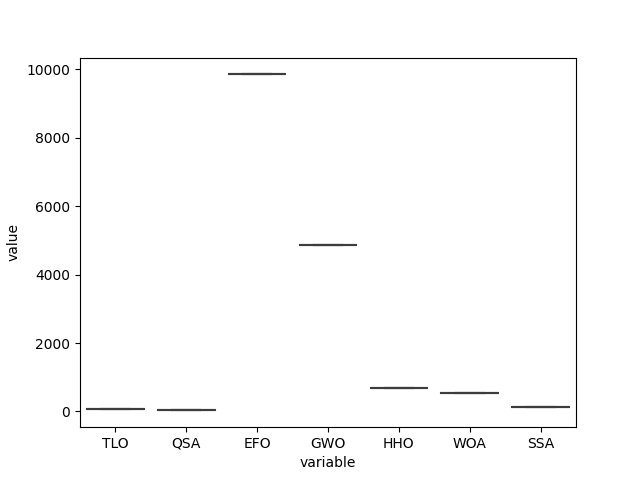

The data file committed next to this chart (first rows):
, DE, CRO, GA, CGO, GBO, PSS, SMA, EOA, BBO, AEO, GCO, TLO, FBIO, GSKA, QSA, HS, HGSO, NRO, EFO, EO, DO, GWO, HGS
0, 2902, 83.63, 157.1, 953.7, 216, 291.9, 34.22, 7327, 99.8, 1089, 2406, 79.52, 199.9, 31.81, 31.82, 81.71, 15968, 32.27, 9852, 85.16, 3196, 4871, 2065
1, 2902, 83.63, 157.1, 953.7, 216, 330.8, 34.22, 7327, 99.8, 1089, 2406, 79.52, 199.9, 31.81, 31.82, 81.71, 15968, 32.27, 9852, 85.16, 3196, 4871, 2065
2, 2902, 83.63, 157.1, 953.7, 216, 343, 34.22, 7327, 99.8, 1089, 2406, 79.52, 199.9, 31.81, 31.82, 81.71, 15968, 32.27, 9852, 85.16, 3196, 4871, 2065
3, 2902, 83.63, 157.1, 953.7, 216, 306.9, 34.22, 7327, 99.8, 1089, 2406, 79.52, 199.9, 31.81, 31.82, 81.71, 15968, 32.27, 9852, 85.16, 3196, 4871, 2065
4, 2902, 83.63, 157.1, 953.7, 216, 300.8, 34.22, 7327, 99.8, 1089, 2406, 79.52, 199.9, 31.81, 31.82, 81.71, 15968, 32.27, 9852, 85.16, 3196, 4871, 2065
5, 2902, 83.63, 157.1, 953.7, 216, 310, 34.22, 7327, 99.8, 1089, 2406, 79.52, 199.9, 31.81, 31.82, 81.71, 15968, 32.27, 9852, 85.16, 3196, 4871, 2065
6, 2902, 83.63, 157.1, 953.7, 216, 400.5, 34.22, 7327, 99.8, 1089, 2406, 79.52, 199.9, 31.81, 31.82, 81.71, 15968, 32.27, 9852, 85.16, 3196, 4871, 2065
7, 2902, 83.63, 157.1, 953.7, 216, 755.5, 34.22, 7327, 99.8, 1089, 2406, 79.52, 199.9, 31.81, 31.82, 81.71, 15968, 32.27, 9852, 85.16, 3196, 4871, 2065
8, 2902, 83.63, 157.1, 953.7, 216, 211.5, 34.22, 7327, 99.8, 1089, 2406, 79.52, 199.9, 31.81, 31.82, 81.71, 15968, 32.27, 9852, 85.16, 3196, 4871, 2065
9, 2902, 83.63, 157.1, 953.7, 216, 502, 34.22, 7327, 99.8, 1089, 2406, 79.52, 199.9, 31.81, 31.82, 81.71, 15968, 32.27, 9852, 85.16, 3196, 4871, 2065
